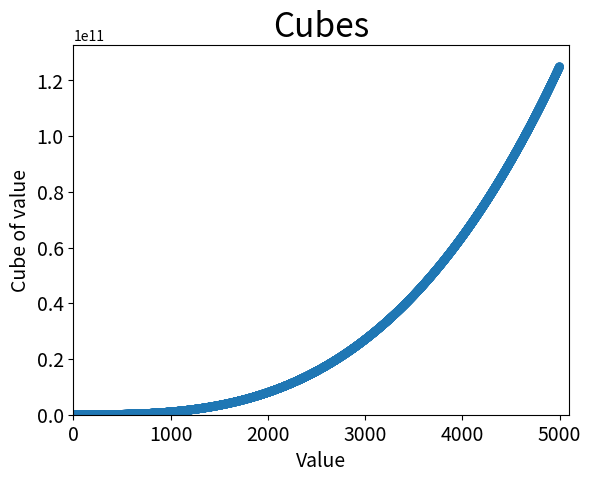

Here is the Python script that generated this plot:
from matplotlib import pyplot as plt


x_values = list(range(5000))
cubes = [x**3 for x in x_values]

plt.scatter(x_values, cubes, edgecolors='none', s=40)
# plt.scatter(x_values, y_values, c=y_values, cmap=plt.cm.Blues, edgecolor='nome', s=40)

# Definindo o titulo do gráfico e nomeia os eixos x e y
plt.title("Cubes", fontsize=24)
plt.xlabel("Value", fontsize=14)
plt.ylabel("Cube of value", fontsize=14)
plt.tick_params(axis='both', labelsize=14)

# Define o tamanho dos rótulos das marcações
plt.tick_params(axis='both', labelsize=14)

# Define o intrervalo de para cada eixo
plt.axis([0, 5100, 0, 5100**3])

# - mostra o  gráfico ao executar o programa
plt.show() 
# salavando o gráfico com nome squares_plt.svg
# plt.savefig('visualiza_dados.svg', bbox_inches='tight')